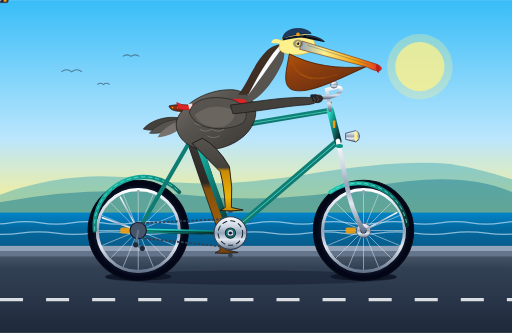
t = 0.00 s
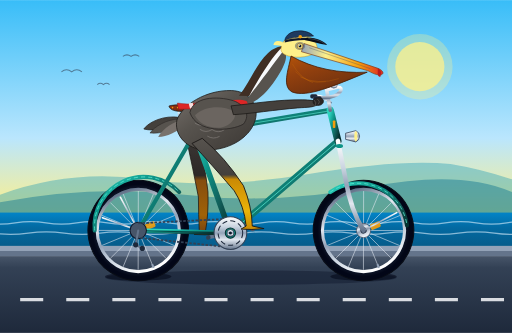
t = 0.39 s
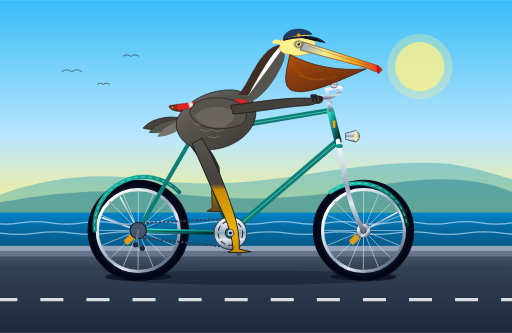
t = 0.79 s
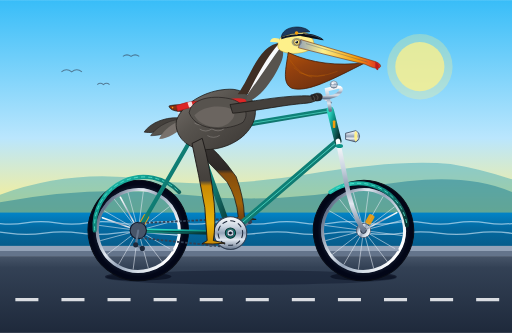
t = 1.20 s
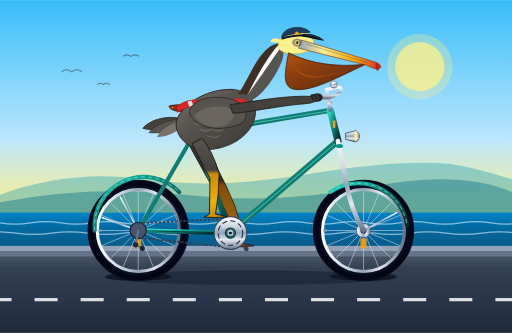
t = 1.58 s
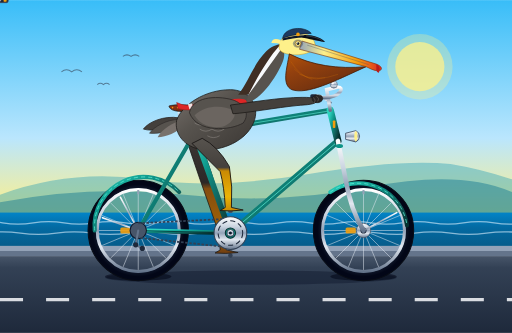
t = 1.80 s

The animated SVG that drew these frames (rendered in a browser with its animation timeline set to each time). Animation: 16 SMIL elements (animate=5,animateTransform=11); one cycle of 2.40 s, repeats indefinitely.

<svg xmlns="http://www.w3.org/2000/svg" viewBox="0 0 1000 650" width="100%" height="100%">
  <defs>
    <!-- Sky & Background Gradients -->
    <linearGradient id="skyGrad" x1="0%" y1="0%" x2="0%" y2="100%">
      <stop offset="0%" stop-color="#38bdf8"/>
      <stop offset="55%" stop-color="#bae6fd"/>
      <stop offset="85%" stop-color="#fef08a"/>
      <stop offset="100%" stop-color="#fed7aa"/>
    </linearGradient>

    <linearGradient id="oceanGrad" x1="0%" y1="0%" x2="0%" y2="100%">
      <stop offset="0%" stop-color="#0284c7"/>
      <stop offset="40%" stop-color="#0369a1"/>
      <stop offset="100%" stop-color="#075985"/>
    </linearGradient>

    <linearGradient id="roadGrad" x1="0%" y1="0%" x2="0%" y2="100%">
      <stop offset="0%" stop-color="#475569"/>
      <stop offset="15%" stop-color="#334155"/>
      <stop offset="100%" stop-color="#1e293b"/>
    </linearGradient>

    <!-- Bicycle Frame Metallic Gradient -->
    <linearGradient id="frameGrad" x1="0%" y1="0%" x2="100%" y2="100%">
      <stop offset="0%" stop-color="#2dd4bf"/>
      <stop offset="35%" stop-color="#0d9488"/>
      <stop offset="70%" stop-color="#115e59"/>
      <stop offset="100%" stop-color="#042f2e"/>
    </linearGradient>

    <!-- Chrome Components Gradient -->
    <linearGradient id="chromeGrad" x1="0%" y1="0%" x2="0%" y2="100%">
      <stop offset="0%" stop-color="#ffffff"/>
      <stop offset="30%" stop-color="#cbd5e1"/>
      <stop offset="50%" stop-color="#94a3b8"/>
      <stop offset="70%" stop-color="#e2e8f0"/>
      <stop offset="100%" stop-color="#64748b"/>
    </linearGradient>

    <!-- Tire Rubber Gradient -->
    <radialGradient id="tireGrad" cx="50%" cy="50%" r="50%">
      <stop offset="75%" stop-color="#1e293b"/>
      <stop offset="90%" stop-color="#0f172a"/>
      <stop offset="100%" stop-color="#020617"/>
    </radialGradient>

    <!-- Leather Saddle Gradient -->
    <linearGradient id="saddleGrad" x1="0%" y1="0%" x2="100%" y2="50%">
      <stop offset="0%" stop-color="#9a3412"/>
      <stop offset="45%" stop-color="#7c2d12"/>
      <stop offset="85%" stop-color="#431407"/>
      <stop offset="100%" stop-color="#270a04"/>
    </linearGradient>

    <!-- Pelican Plumage Gradients -->
    <linearGradient id="pelicanBodyGrad" x1="0%" y1="0%" x2="100%" y2="100%">
      <stop offset="0%" stop-color="#78716c"/>
      <stop offset="40%" stop-color="#57534e"/>
      <stop offset="80%" stop-color="#44403c"/>
      <stop offset="100%" stop-color="#292524"/>
    </linearGradient>

    <linearGradient id="pouchGrad" x1="0%" y1="0%" x2="80%" y2="100%">
      <stop offset="0%" stop-color="#b45309"/>
      <stop offset="35%" stop-color="#92400e"/>
      <stop offset="70%" stop-color="#78350f"/>
      <stop offset="100%" stop-color="#451a03"/>
    </linearGradient>

    <linearGradient id="billHornGrad" x1="0%" y1="0%" x2="100%" y2="0%">
      <stop offset="0%" stop-color="#94a3b8"/>
      <stop offset="30%" stop-color="#fef08a"/>
      <stop offset="70%" stop-color="#f59e0b"/>
      <stop offset="100%" stop-color="#dc2626"/>
    </linearGradient>

    <!-- Legs & Webbed Feet Gradients -->
    <linearGradient id="nearLegGrad" x1="0%" y1="0%" x2="0%" y2="100%">
      <stop offset="0%" stop-color="#57534e"/>
      <stop offset="40%" stop-color="#44403c"/>
      <stop offset="45%" stop-color="#ca8a04"/>
      <stop offset="80%" stop-color="#eab308"/>
      <stop offset="100%" stop-color="#ca8a04"/>
    </linearGradient>

    <linearGradient id="farLegGrad" x1="0%" y1="0%" x2="0%" y2="100%">
      <stop offset="0%" stop-color="#3c3836"/>
      <stop offset="40%" stop-color="#2c2826"/>
      <stop offset="45%" stop-color="#854d0e"/>
      <stop offset="80%" stop-color="#a16207"/>
      <stop offset="100%" stop-color="#713f12"/>
    </linearGradient>

    <!-- Reusable Spoked Wheel (Origin at 0,0) -->
    <g id="spokedWheel">
      <!-- Tire -->
      <circle cx="0" cy="0" r="90" fill="none" stroke="url(#tireGrad)" stroke-width="16"/>
      <circle cx="0" cy="0" r="98" fill="none" stroke="#090d16" stroke-width="2"/>
      <circle cx="0" cy="0" r="82" fill="none" stroke="#334155" stroke-width="1.5"/>
      <!-- Rim -->
      <circle cx="0" cy="0" r="80" fill="none" stroke="url(#chromeGrad)" stroke-width="6"/>
      <!-- 16 Spokes -->
      <g stroke="#e2e8f0" stroke-width="1.2" opacity="0.85">
        <line x1="0" y1="-12" x2="0" y2="-77"/>
        <line x1="0" y1="12" x2="0" y2="77"/>
        <line x1="-12" y1="0" x2="-77" y2="0"/>
        <line x1="12" y1="0" x2="77" y2="0"/>
        <line x1="-8.5" y1="-8.5" x2="-54.5" y2="-54.5"/>
        <line x1="8.5" y1="8.5" x2="54.5" y2="54.5"/>
        <line x1="-8.5" y1="8.5" x2="-54.5" y2="54.5"/>
        <line x1="8.5" y1="-8.5" x2="54.5" y2="-54.5"/>
        <line x1="-4.6" y1="-11.1" x2="-29.5" y2="-71.1"/>
        <line x1="4.6" y1="11.1" x2="29.5" y2="71.1"/>
        <line x1="-11.1" y1="-4.6" x2="-71.1" y2="-29.5"/>
        <line x1="11.1" y1="4.6" x2="71.1" y2="29.5"/>
        <line x1="-11.1" y1="4.6" x2="-71.1" y2="29.5"/>
        <line x1="11.1" y1="-4.6" x2="71.1" y2="-29.5"/>
        <line x1="-4.6" y1="11.1" x2="-29.5" y2="71.1"/>
        <line x1="4.6" y1="-11.1" x2="29.5" y2="-71.1"/>
      </g>
      <!-- Wheel Reflector & Valve Stem -->
      <rect x="-35" y="-6" width="20" height="12" rx="3" fill="#f59e0b" opacity="0.9"/>
      <rect x="-2" y="-79" width="4" height="8" fill="#94a3b8"/>
      <!-- Hub -->
      <circle cx="0" cy="0" r="14" fill="url(#chromeGrad)" stroke="#475569" stroke-width="1.5"/>
      <circle cx="0" cy="0" r="6" fill="#1e293b"/>
    </g>
  </defs>

  <!-- ==================== BACKGROUND & ENVIRONMENT ==================== -->
  <!-- Sky -->
  <rect x="0" y="0" width="1000" height="490" fill="url(#skyGrad)"/>

  <!-- Distant Glowing Sun -->
  <circle cx="820" cy="130" r="48" fill="#fef08a" opacity="0.75"/>
  <circle cx="820" cy="130" r="64" fill="#fef08a" opacity="0.3"/>

  <!-- Distant Coastal Mountain Silhouette (Big Sur / Pacific Coast) -->
  <path d="M 0 380 Q 140 330 280 350 T 600 340 T 880 320 Q 940 330 1000 350 L 1000 420 L 0 420 Z" fill="#0891b2" opacity="0.35"/>
  <path d="M 0 395 Q 180 360 360 380 T 720 365 T 1000 375 L 1000 440 L 0 440 Z" fill="#0e7490" opacity="0.45"/>

  <!-- Pacific Ocean Horizon -->
  <rect x="0" y="415" width="1000" height="75" fill="url(#oceanGrad)"/>

  <!-- Rolling Ocean Waves Animation -->
  <g fill="none" stroke="#e0f2fe" stroke-width="2.5" opacity="0.6">
    <path d="M -100 435 Q -70 430 -40 435 T 20 435 T 80 435 T 140 435 T 200 435 T 260 435 T 320 435 T 380 435 T 440 435 T 500 435 T 560 435 T 620 435 T 680 435 T 740 435 T 800 435 T 860 435 T 920 435 T 980 435 T 1040 435 T 1100 435">
      <animateTransform attributeName="transform" type="translate" from="0 0" to="60 0" dur="2.4s" repeatCount="indefinite"/>
    </path>
    <path d="M -100 455 Q -65 450 -30 455 T 40 455 T 110 455 T 180 455 T 250 455 T 320 455 T 390 455 T 460 455 T 530 455 T 600 455 T 670 455 T 740 455 T 810 455 T 880 455 T 950 455 T 1020 455 T 1090 455">
      <animateTransform attributeName="transform" type="translate" from="0 0" to="70 0" dur="1.8s" repeatCount="indefinite"/>
    </path>
  </g>

  <!-- Distant Soaring Coastal Gulls -->
  <g stroke="#334155" stroke-width="2" fill="none" opacity="0.6">
    <path d="M 120 140 Q 130 132 140 140 Q 150 132 160 140"/>
    <path d="M 240 110 Q 248 104 256 110 Q 264 104 272 110"/>
    <path d="M 190 165 Q 196 160 202 165 Q 208 160 214 165"/>
  </g>

  <!-- Coastal Bike Path Road & Curb -->
  <rect x="0" y="480" width="1000" height="20" fill="#94a3b8"/>
  <rect x="0" y="490" width="1000" height="10" fill="#64748b"/>
  <rect x="0" y="500" width="1000" height="150" fill="url(#roadGrad)"/>

  <!-- Moving Road Dash Markings (Ground Motion Sync) -->
  <g>
    <line x1="0" y1="585" x2="1000" y2="585" stroke="#f8fafc" stroke-width="6" stroke-dasharray="45 45" opacity="0.85">
      <animate attributeName="stroke-dashoffset" from="0" to="-90" dur="0.9s" repeatCount="indefinite"/>
    </line>
  </g>

  <!-- Ground Shadow under Bicycle & Pelican -->
  <ellipse cx="490" cy="542" rx="285" ry="14" fill="#0f172a" opacity="0.45"/>
  <ellipse cx="270" cy="540" rx="65" ry="8" fill="#020617" opacity="0.55"/>
  <ellipse cx="710" cy="540" rx="65" ry="8" fill="#020617" opacity="0.55"/>

  <!-- ==================== FAR SIDE BICYCLE COMPONENTS ==================== -->
  <!-- Far Pedal & Far Crank Arm (Bottom Bracket at 450, 455; Length 44; 180 deg out of phase) -->
  <g>
    <!-- Crank Arm revolves 360 deg continuously around BB spindle (450, 455) -->
    <animateTransform attributeName="transform" type="rotate" from="0 450 455" to="360 450 455" dur="1.8s" repeatCount="indefinite"/>
    <!-- Far Crank Arm pointing at 6 o'clock (down) at t=0 -->
    <line x1="450" y1="455" x2="450" y2="499" stroke="#64748b" stroke-width="7" stroke-linecap="round"/>
    <circle cx="450" cy="499" r="4.5" fill="#334155"/>
    <!-- Far Pedal Platform revolving around BB while staying horizontal -->
    <g transform="translate(450, 499)">
      <animateTransform attributeName="transform" type="rotate" from="0 0 0" to="-360 0 0" dur="1.8s" repeatCount="indefinite"/>
      <rect x="-15" y="-5" width="30" height="9" rx="2.5" fill="#0f172a" stroke="#334155" stroke-width="1.5"/>
    </g>
  </g>

  <!-- Far Leg (Left Leg, seated behind bicycle frame, synchronized with Far Pedal) -->
  <path fill="url(#farLegGrad)" stroke="#1c1917" stroke-width="1.5" stroke-linejoin="round">
    <animate attributeName="d" dur="1.8s" repeatCount="indefinite"
      values="
        M 385 265 Q 415 330 435 420 Q 445 455 442 488 L 465 493 Q 440 496 420 494 L 430 488 Q 428 455 418 428 Q 390 350 365 275 Z;
        M 385 265 Q 402 325 410 405 Q 415 445 411 475 L 434 480 Q 409 483 389 481 L 399 475 Q 396 445 392 413 Q 380 345 365 275 Z;
        M 385 265 Q 398 305 405 365 Q 405 410 398 444 L 421 449 Q 396 452 376 450 L 386 444 Q 385 410 386 375 Q 375 320 365 275 Z;
        M 385 265 Q 405 290 418 333 Q 418 375 411 413 L 434 418 Q 409 421 389 419 L 399 413 Q 400 375 400 343 Q 380 305 365 275 Z;
        M 385 265 Q 415 280 438 320 Q 445 360 442 400 L 465 405 Q 440 408 420 406 L 430 400 Q 428 360 420 330 Q 390 300 365 275 Z;
        M 385 265 Q 425 290 458 335 Q 472 375 473 413 L 496 418 Q 471 421 451 419 L 461 413 Q 458 375 440 345 Q 400 305 365 275 Z;
        M 385 265 Q 430 305 468 365 Q 485 405 486 444 L 509 449 Q 484 452 464 450 L 474 444 Q 470 405 450 375 Q 405 320 365 275 Z;
        M 385 265 Q 425 320 458 400 Q 472 440 473 475 L 496 480 Q 471 483 451 481 L 461 475 Q 456 440 440 410 Q 400 340 365 275 Z;
        M 385 265 Q 415 330 435 420 Q 445 455 442 488 L 465 493 Q 440 496 420 494 L 430 488 Q 428 455 418 428 Q 390 350 365 275 Z
      "
    />
  </path>

  <!-- Far Handlebar & Grip (Left Hand Support) -->
  <path d="M 645 200 Q 630 185 612 188" fill="none" stroke="url(#chromeGrad)" stroke-width="6" stroke-linecap="round"/>
  <rect x="606" y="184" width="14" height="8" rx="3" fill="#1e293b"/>

  <!-- ==================== ROTATING WHEELS ==================== -->
  <!-- 1. Rear Wheel: Center at (270, 450) -->
  <g transform="translate(270, 450)">
    <g>
      <!-- Smooth continuous rotation around axle center -->
      <animateTransform attributeName="transform" type="rotate" from="0 0 0" to="360 0 0" dur="0.9s" repeatCount="indefinite"/>
      <use href="#spokedWheel"/>
    </g>
  </g>

  <!-- 2. Front Wheel: Center at (710, 450) -->
  <g transform="translate(710, 450)">
    <g>
      <!-- Smooth continuous rotation around axle center -->
      <animateTransform attributeName="transform" type="rotate" from="0 0 0" to="360 0 0" dur="0.9s" repeatCount="indefinite"/>
      <use href="#spokedWheel"/>
    </g>
  </g>

  <!-- ==================== BICYCLE FRAME & HARDWARE ==================== -->
  <!-- Rear Fender / Mudguard -->
  <path d="M 185 450 A 96 96 0 0 1 350 375" fill="none" stroke="url(#frameGrad)" stroke-width="8" stroke-linecap="round"/>
  <path d="M 185 450 A 96 96 0 0 1 350 375" fill="none" stroke="#5eead4" stroke-width="1.5" stroke-dasharray="8 6"/>
  <!-- Fender Stays -->
  <line x1="270" y1="450" x2="200" y2="425" stroke="url(#chromeGrad)" stroke-width="3" stroke-linecap="round"/>
  <line x1="270" y1="450" x2="235" y2="385" stroke="url(#chromeGrad)" stroke-width="3" stroke-linecap="round"/>

  <!-- Front Fender / Mudguard -->
  <path d="M 645 375 A 96 96 0 0 1 795 440" fill="none" stroke="url(#frameGrad)" stroke-width="8" stroke-linecap="round"/>
  <path d="M 645 375 A 96 96 0 0 1 795 440" fill="none" stroke="#5eead4" stroke-width="1.5" stroke-dasharray="8 6"/>
  <!-- Front Fender Stays -->
  <line x1="710" y1="450" x2="775" y2="415" stroke="url(#chromeGrad)" stroke-width="3" stroke-linecap="round"/>

  <!-- Rear Dropouts & Stays -->
  <!-- Chainstay: BB (450, 455) to Rear Axle (270, 450) -->
  <line x1="450" y1="455" x2="270" y2="450" stroke="url(#frameGrad)" stroke-width="9" stroke-linecap="round"/>
  <line x1="450" y1="455" x2="270" y2="450" stroke="#042f2e" stroke-width="1.5"/>
  <!-- Seatstay: Seat Cluster (380, 260) to Rear Axle (270, 450) -->
  <line x1="380" y1="260" x2="270" y2="450" stroke="url(#frameGrad)" stroke-width="8" stroke-linecap="round"/>

  <!-- Rear Derailleur / Cog -->
  <circle cx="270" cy="450" r="16" fill="#475569" stroke="#0f172a" stroke-width="2"/>
  <path d="M 270 450 L 265 478 L 278 485" fill="none" stroke="#64748b" stroke-width="4" stroke-linecap="round"/>
  <circle cx="265" cy="478" r="5" fill="#1e293b"/>
  <circle cx="278" cy="485" r="5" fill="#1e293b"/>

  <!-- Main Bicycle Triangle Tubes -->
  <!-- Seat Tube: BB (450, 455) to Seat Cluster (380, 260) -->
  <line x1="450" y1="455" x2="380" y2="260" stroke="url(#frameGrad)" stroke-width="11" stroke-linecap="round"/>

  <!-- Down Tube: Head Tube Bottom (660, 275) to BB (450, 455) -->
  <line x1="660" y1="275" x2="450" y2="455" stroke="url(#frameGrad)" stroke-width="12" stroke-linecap="round"/>
  <line x1="655" y1="280" x2="455" y2="450" stroke="#5eead4" stroke-width="1.8" opacity="0.8"/>

  <!-- Top Tube: Head Tube Top (645, 215) to Seat Cluster (380, 260) -->
  <line x1="645" y1="215" x2="380" y2="260" stroke="url(#frameGrad)" stroke-width="10" stroke-linecap="round"/>
  <line x1="640" y1="217" x2="385" y2="258" stroke="#5eead4" stroke-width="1.5" opacity="0.8"/>

  <!-- Head Tube: (645, 215) to (660, 275) -->
  <line x1="645" y1="215" x2="660" y2="275" stroke="url(#frameGrad)" stroke-width="14" stroke-linecap="round"/>
  <!-- Head Badge -->
  <rect x="650" y="235" width="5" height="15" rx="1.5" fill="#f59e0b"/>

  <!-- Front Fork: (660, 275) curving down to Front Axle (710, 450) -->
  <path d="M 660 275 L 675 350 Q 685 410 710 450" fill="none" stroke="url(#chromeGrad)" stroke-width="9" stroke-linecap="round"/>
  <!-- Fork Crown Accent -->
  <ellipse cx="663" cy="285" rx="7" ry="4" fill="#0d9488"/>

  <!-- Bicycle Chain & Drive Spindle -->
  <path d="M 270 436 L 450 427 A 30 30 0 0 1 450 483 L 270 464" fill="none" stroke="#334155" stroke-width="3.5" stroke-dasharray="5 3"/>

  <!-- Chainring (48T with stylized cutouts) at BB (450, 455) -->
  <circle cx="450" cy="455" r="32" fill="url(#chromeGrad)" stroke="#334155" stroke-width="2"/>
  <circle cx="450" cy="455" r="24" fill="none" stroke="#1e293b" stroke-width="2" stroke-dasharray="10 6"/>
  <circle cx="450" cy="455" r="10" fill="#0d9488" stroke="#042f2e" stroke-width="2"/>

  <!-- Seat Post & Saddle -->
  <!-- Seatpost -->
  <line x1="380" y1="260" x2="365" y2="210" stroke="url(#chromeGrad)" stroke-width="7" stroke-linecap="round"/>
  <circle cx="365" cy="210" r="5" fill="#475569"/>
  <!-- Chrome Saddle Suspension Springs -->
  <g stroke="url(#chromeGrad)" stroke-width="3" fill="none">
    <path d="M 350 216 Q 346 222 352 227 Q 358 232 352 237"/>
    <path d="M 360 216 Q 356 222 362 227 Q 368 232 362 237"/>
  </g>
  <!-- Saddle Body (Classic Contoured Leather Touring Saddle) -->
  <path d="M 330 207 C 340 203, 375 204, 405 210 C 400 218, 385 220, 365 218 C 342 218, 332 215, 330 207 Z" fill="url(#saddleGrad)" stroke="#1c1917" stroke-width="1.5"/>
  <!-- Copper Saddle Rivets -->
  <circle cx="337" cy="210" r="1.5" fill="#f59e0b"/>
  <circle cx="347" cy="210" r="1.5" fill="#f59e0b"/>
  <circle cx="357" cy="211" r="1.5" fill="#f59e0b"/>

  <!-- Stem, Headset & Handlebars -->
  <!-- Stem Quill -->
  <path d="M 645 215 L 638 175 L 658 170" fill="none" stroke="url(#chromeGrad)" stroke-width="7" stroke-linecap="round"/>
  <!-- Vintage Chrome Headlight mounted on Fork -->
  <path d="M 675 260 L 695 255 A 12 12 0 0 1 695 277 L 675 272 Z" fill="url(#chromeGrad)" stroke="#334155" stroke-width="1.5"/>
  <ellipse cx="695" cy="266" rx="3" ry="10" fill="#fef08a"/>
  <!-- Handlebars (Swept-back Cruiser Style) -->
  <path d="M 658 170 C 675 168, 665 190, 635 190 L 615 192" fill="none" stroke="url(#chromeGrad)" stroke-width="6.5" stroke-linecap="round"/>
  <!-- Near Handlebar Grip -->
  <rect x="612" y="188" width="16" height="8.5" rx="3" fill="#1e293b"/>
  <!-- Vintage Bicycle Bell -->
  <circle cx="652" cy="165" r="7" fill="url(#chromeGrad)" stroke="#475569" stroke-width="1"/>
  <circle cx="650" cy="163" r="2" fill="#ffffff"/>

  <!-- ==================== THE CALIFORNIA BROWN PELICAN ==================== -->
  <!-- Seated Body Group with subtle, natural pedaling cadence rhythm -->
  <g>
    <animateTransform attributeName="transform" type="rotate"
      values="0 380 260; 1.5 380 260; 0 380 260; -1.2 380 260; 0 380 260"
      dur="1.8s" repeatCount="indefinite"/>

    <!-- Tail Feathers fanning back behind saddle with wind flutter -->
    <g>
      <animateTransform attributeName="transform" type="rotate"
        values="0 345 230; -4 345 230; 3 345 230; 0 345 230"
        dur="0.9s" repeatCount="indefinite"/>
      <path d="M 350 230 C 320 225, 290 238, 280 252 C 300 257, 325 252, 355 242 Z" fill="#44403c" stroke="#292524" stroke-width="1.5"/>
      <path d="M 350 233 C 325 233, 300 248, 292 260 C 315 262, 335 255, 358 244 Z" fill="#57534e" stroke="#292524" stroke-width="1"/>
      <path d="M 350 236 C 330 242, 312 258, 308 268 C 325 268, 345 258, 360 246 Z" fill="#78716c"/>
    </g>

    <!-- Main Torso / Body (Seated gracefully on saddle) -->
    <!-- Lower Belly & Breast Plumage -->
    <path d="M 345 235 C 340 260, 360 288, 395 292 C 435 295, 480 275, 495 240 C 510 205, 485 175, 450 175 C 400 175, 355 205, 345 235 Z" fill="url(#pelicanBodyGrad)" stroke="#1c1917" stroke-width="1.5"/>

    <!-- Feather Scallop Texture Details on Flank -->
    <g fill="none" stroke="#a8a29e" stroke-width="1.2" opacity="0.65">
      <path d="M 380 240 Q 392 248 404 240 Q 416 248 428 240 Q 440 248 452 240"/>
      <path d="M 390 252 Q 402 260 414 252 Q 426 260 438 252"/>
      <path d="M 405 265 Q 417 272 429 265"/>
    </g>

    <!-- Elegant S-Curved Neck -->
    <!-- Hindneck (Rich dark chestnut-brown characteristic of breeding California Brown Pelican) -->
    <path d="M 465 185 C 485 160, 495 125, 520 100 C 532 88, 550 82, 565 88 C 550 105, 530 145, 505 185 Z" fill="#3f2e24"/>
    <!-- White Lateral Neck Stripe -->
    <path d="M 555 92 C 540 108, 520 145, 498 185 L 485 185 C 505 145, 528 108, 545 90 Z" fill="#f8fafc"/>
    <!-- Foreneck -->
    <path d="M 485 185 C 515 145, 535 115, 550 95 C 560 102, 555 120, 540 145 C 525 170, 505 195, 480 202 Z" fill="#57534e"/>

    <!-- Fluttering Red Nautical Scarf (Dynamic Wind Motion) -->
    <g>
      <path d="M 480 195 C 465 190, 445 195, 430 198 L 435 208 C 450 204, 470 202, 485 205 Z" fill="#dc2626"/>
      <!-- Scarf Tails blowing in the wind -->
      <path fill="#dc2626" stroke="#991b1b" stroke-width="1">
        <animate attributeName="d" dur="0.45s" repeatCount="indefinite"
          values="
            M 445 196 Q 415 190 385 202 Q 365 210 345 200 L 348 212 Q 370 218 390 210 Q 420 202 445 206 Z;
            M 445 196 Q 420 202 390 195 Q 365 192 345 208 L 347 219 Q 370 204 395 206 Q 420 212 445 206 Z;
            M 445 196 Q 415 190 385 202 Q 365 210 345 200 L 348 212 Q 370 218 390 210 Q 420 202 445 206 Z
          "
        />
      </path>
      <!-- White Stripes on Scarf -->
      <path fill="#ffffff" opacity="0.85">
        <animate attributeName="d" dur="0.45s" repeatCount="indefinite"
          values="
            M 410 194 L 414 204 L 406 205 L 402 195 Z M 375 202 L 378 212 L 370 213 L 367 203 Z;
            M 412 198 L 415 208 L 407 208 L 404 198 Z M 375 196 L 378 206 L 370 208 L 367 198 Z;
            M 410 194 L 414 204 L 406 205 L 402 195 Z M 375 202 L 378 212 L 370 213 L 367 203 Z
          "
        />
      </path>
    </g>

    <!-- Head & Crown -->
    <!-- Pale Straw-Yellow Crown (Adult breeding California Brown Pelican) -->
    <path d="M 545 92 C 545 70, 570 58, 595 65 C 610 70, 618 82, 615 95 C 605 105, 580 110, 560 105 C 550 102, 545 98, 545 92 Z" fill="#fef08a" stroke="#ca8a04" stroke-width="0.8"/>
    <!-- Crest Tuft -->
    <path d="M 548 78 Q 532 72 530 84 Q 542 84 550 86 Z" fill="#fef08a"/>

    <!-- Iconic Gular (Throat) Pouch -->
    <!-- Expandable pouch skin with subtle breathing sway -->
    <g>
      <animateTransform attributeName="transform" type="rotate"
        values="0 565 105; 1.8 565 105; -1.2 565 105; 0 565 105"
        dur="1.8s" repeatCount="indefinite"/>
      <path d="M 565 105 C 560 135, 550 165, 570 175 C 600 185, 650 160, 715 130 C 660 135, 610 128, 565 105 Z" fill="url(#pouchGrad)" stroke="#451a03" stroke-width="1.5"/>
      <!-- Soft vascular skin striations on gular pouch -->
      <path d="M 568 120 Q 585 148 610 155 M 575 135 Q 600 160 635 152 M 585 145 Q 620 160 660 145" fill="none" stroke="#d97706" stroke-width="1" opacity="0.45"/>
    </g>

    <!-- Long Pelican Bill (Upper and Lower Mandibles) -->
    <!-- Upper Mandible: Long, hooked tip ("nail") -->
    <path d="M 590 80 L 735 125 C 748 130, 748 138, 738 138 C 730 138, 722 133, 715 130 L 585 96 Z" fill="url(#billHornGrad)" stroke="#78350f" stroke-width="1.2"/>
    <!-- Curved sharp tip nail hook -->
    <path d="M 735 125 Q 745 130 740 142 Q 734 140 735 133 Z" fill="#b91c1c"/>
    <!-- Lateral Grooves on Beak -->
    <line x1="600" y1="88" x2="720" y2="126" stroke="#475569" stroke-width="1" opacity="0.7"/>

    <!-- Eye & Facial Skin -->
    <!-- Slate/Pinkish Bare Orbital Patch -->
    <ellipse cx="582" cy="85" rx="10" ry="8" fill="#475569" opacity="0.5"/>
    <!-- Bright Pale Yellow Iris (Distinctive of adult Brown Pelican) -->
    <circle cx="582" cy="85" r="5.5" fill="#fef08a" stroke="#713f12" stroke-width="1"/>
    <!-- Sharp Black Pupil -->
    <circle cx="582" cy="85" r="2.8" fill="#0f172a"/>
    <!-- White Specular Highlight (Lively expression) -->
    <circle cx="580.5" cy="83.5" r="1.2" fill="#ffffff"/>

    <!-- Captain's / Cyclist Cap on Pelican Head -->
    <g>
      <!-- Cap Dome (Navy Blue) -->
      <path d="M 552 75 C 555 52, 595 50, 608 65 C 590 66, 565 68, 552 75 Z" fill="#1e3a5f" stroke="#0f172a" stroke-width="1.2"/>
      <!-- Cap Band -->
      <path d="M 552 75 C 568 70, 592 67, 610 70 L 610 74 C 592 71, 568 74, 552 79 Z" fill="#0f172a"/>
      <!-- Golden Anchor Emblem -->
      <circle cx="582" cy="67" r="3.5" fill="#f59e0b"/>
      <!-- Glossy Black Visor / Bill -->
      <path d="M 595 68 C 615 68, 630 75, 635 82 C 620 80, 602 75, 590 73 Z" fill="#090d16"/>
      <path d="M 598 70 C 614 71, 626 76, 630 80" fill="none" stroke="#94a3b8" stroke-width="1" opacity="0.6"/>
    </g>

    <!-- Folded Wing & Arm reaching naturally forward to Handlebar -->
    <!-- Wing Coverts / Shoulder -->
    <path d="M 370 220 C 375 190, 420 185, 455 195 C 475 202, 490 220, 475 240 C 450 255, 385 260, 370 220 Z" fill="#57534e" stroke="#292524" stroke-width="1.5"/>
    <path d="M 380 225 C 400 205, 435 205, 455 215 C 465 225, 450 245, 430 248 C 405 250, 388 240, 380 225 Z" fill="#6b6560"/>

    <!-- Wing Extended as Arm gripping Handlebar Grip at (615, 188) -->
    <!-- Arm / Wing Forearm -->
    <path d="M 450 205 C 490 200, 545 190, 590 190 C 602 190, 615 190, 622 195 C 615 205, 600 204, 580 206 C 540 210, 485 220, 455 222 Z" fill="#44403c" stroke="#1c1917" stroke-width="1.5"/>
    <!-- Wing Primary Feathers as "Fingers" curling around handlebar grip -->
    <path d="M 612 188 C 618 184, 628 184, 630 190 C 632 196, 625 202, 616 200 C 610 199, 608 193, 612 188 Z" fill="#292524" stroke="#1c1917" stroke-width="1.2"/>
    <path d="M 618 188 Q 625 192 620 198" fill="none" stroke="#78716c" stroke-width="1"/>
    <path d="M 612 190 Q 618 195 614 201" fill="none" stroke="#78716c" stroke-width="1"/>
  </g>

  <!-- ==================== NEAR SIDE CRANK, PEDAL & SYNCHRONIZED LEG ==================== -->
  <!-- Near Crank Arm & Pedal (Revolving smoothly around Bottom Bracket at 450, 455) -->
  <g>
    <!-- Revolves clockwise 360 deg around (450, 455) with dur="1.8s" -->
    <animateTransform attributeName="transform" type="rotate" from="0 450 455" to="360 450 455" dur="1.8s" repeatCount="indefinite"/>
    <!-- Crank Arm pointing at 12 o'clock (up) at t=0 -->
    <line x1="450" y1="455" x2="450" y2="411" stroke="url(#chromeGrad)" stroke-width="8" stroke-linecap="round"/>
    <circle cx="450" cy="411" r="5" fill="#475569"/>
    <!-- Near Pedal Platform: Counter-rotates so foot-platform stays level/horizontal throughout -->
    <g transform="translate(450, 411)">
      <animateTransform attributeName="transform" type="rotate" from="0 0 0" to="-360 0 0" dur="1.8s" repeatCount="indefinite"/>
      <!-- Pedal Axle & Body -->
      <rect x="-16" y="-5" width="32" height="10" rx="3" fill="#1e293b" stroke="#475569" stroke-width="1.5"/>
      <!-- Amber Safety Reflectors on Pedal Body -->
      <rect x="-13" y="-3" width="6" height="6" rx="1" fill="#f59e0b"/>
      <rect x="7" y="-3" width="6" height="6" rx="1" fill="#f59e0b"/>
      <circle cx="0" cy="0" r="2.5" fill="#94a3b8"/>
    </g>
  </g>

  <!-- Near Leg & Large Webbed Foot (Pure inline SVG animation in synchrony with Near Pedal) -->
  <!-- Seated at Hip (395, 270), knee bending, large webbed foot firmly pedaling on the pedal -->
  <path fill="url(#nearLegGrad)" stroke="#1c1917" stroke-width="1.8" stroke-linejoin="round">
    <animate attributeName="d" dur="1.8s" repeatCount="indefinite"
      values="
        M 395 270 Q 425 285 448 325 Q 455 365 452 405 L 475 410 Q 450 413 430 411 L 440 405 Q 438 365 430 335 Q 400 305 375 280 Z;
        M 395 270 Q 435 295 468 340 Q 482 380 483 418 L 506 423 Q 481 426 461 424 L 471 418 Q 468 380 450 350 Q 410 310 375 280 Z;
        M 395 270 Q 440 310 478 370 Q 495 410 496 449 L 519 454 Q 494 457 474 455 L 484 449 Q 480 410 460 380 Q 415 325 375 280 Z;
        M 395 270 Q 435 325 468 405 Q 482 445 483 480 L 506 485 Q 481 488 461 486 L 471 480 Q 466 445 450 415 Q 410 345 375 280 Z;
        M 395 270 Q 425 335 445 425 Q 455 460 452 493 L 475 498 Q 450 501 430 499 L 440 493 Q 438 460 428 433 Q 400 355 375 280 Z;
        M 395 270 Q 412 330 420 410 Q 425 450 421 480 L 444 485 Q 419 488 399 486 L 409 480 Q 406 450 402 418 Q 390 350 375 280 Z;
        M 395 270 Q 408 310 415 370 Q 415 415 408 449 L 431 454 Q 406 457 386 455 L 396 449 Q 395 415 396 380 Q 385 325 375 280 Z;
        M 395 270 Q 415 295 428 338 Q 428 380 421 418 L 444 423 Q 419 426 399 424 L 409 418 Q 410 380 410 348 Q 390 310 375 280 Z;
        M 395 270 Q 425 285 448 325 Q 455 365 452 405 L 475 410 Q 450 413 430 411 L 440 405 Q 438 365 430 335 Q 400 305 375 280 Z"
    />
  </path>

  <!-- Bottom Bracket Spindle Center Dust Cap -->
  <circle cx="450" cy="455" r="7" fill="url(#chromeGrad)" stroke="#1e293b" stroke-width="1.5"/>
  <circle cx="450" cy="455" r="3" fill="#0f172a"/>
</svg>
